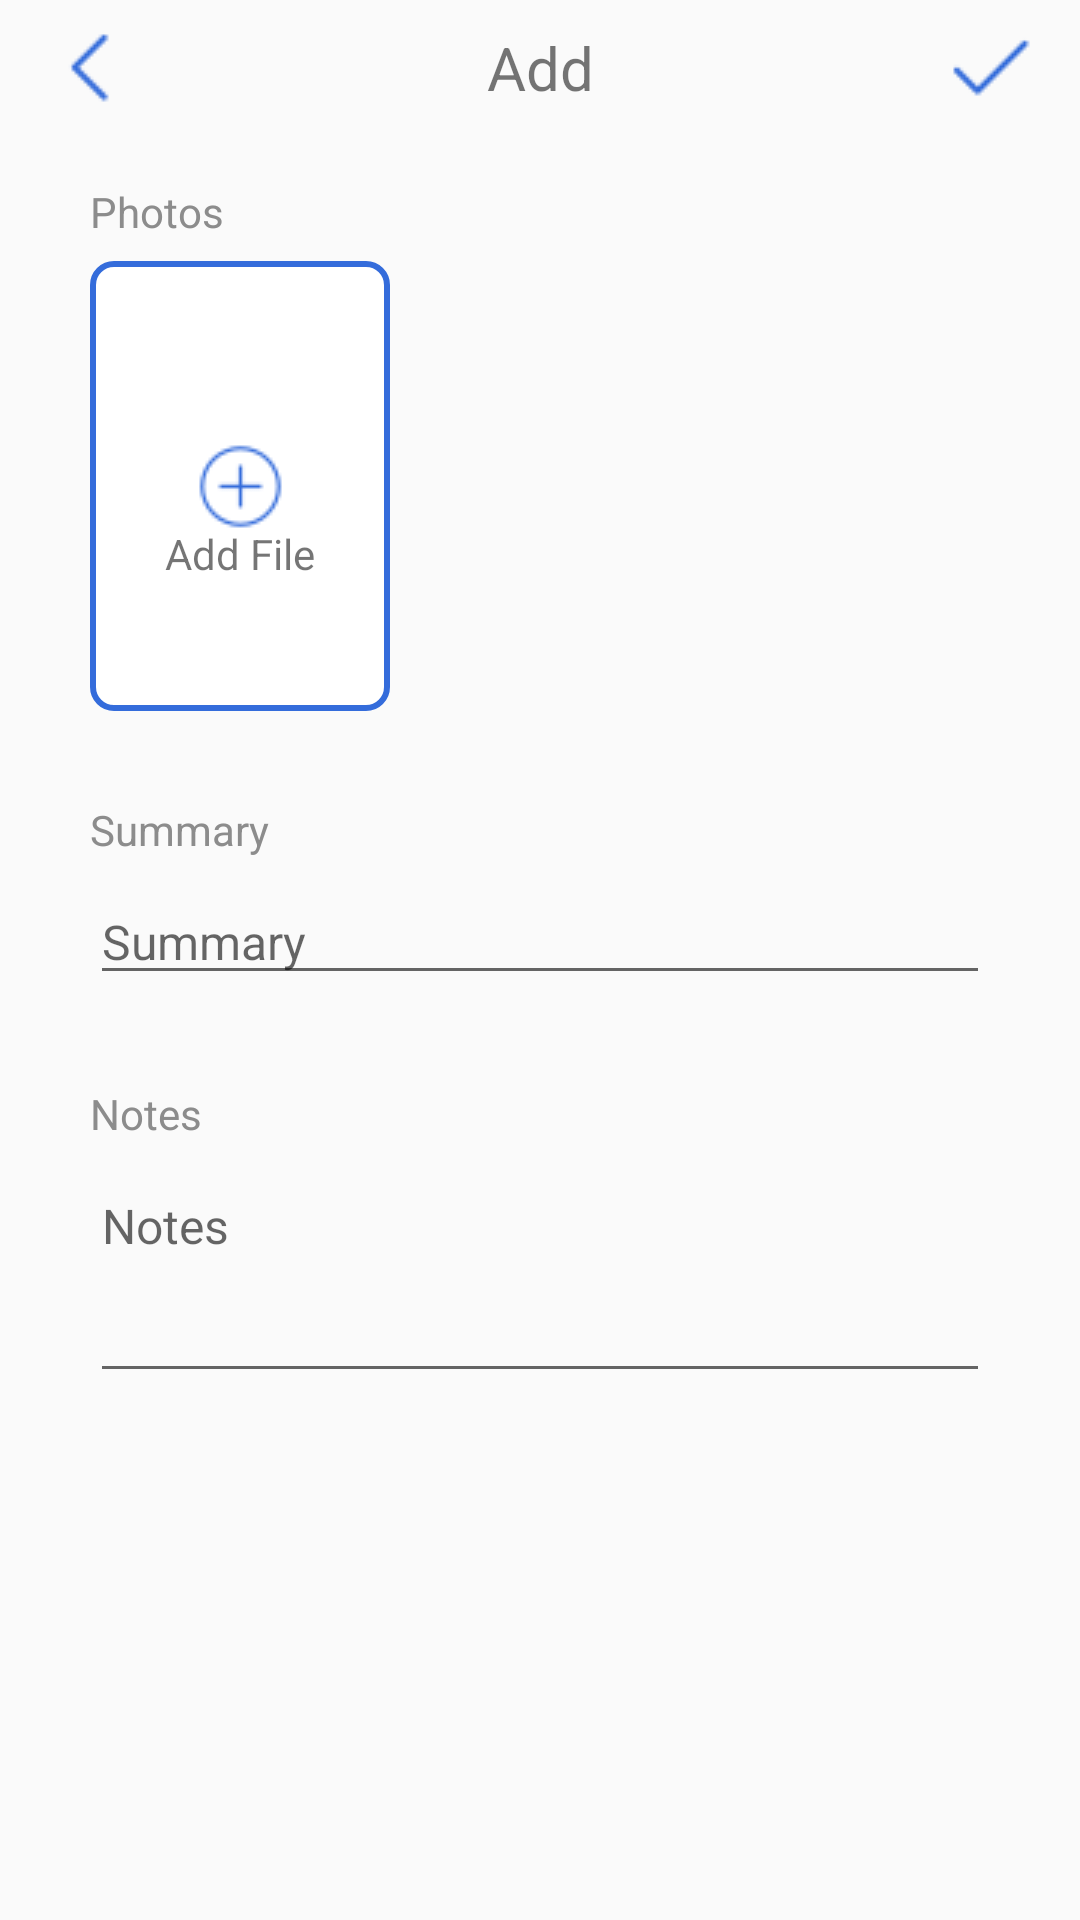

Reconstruct the res/layout file that produces this screen, plus the resources it refers to.
<!-- AndroidManifest.xml: application theme AppTheme -->
<!-- res/layout/activity_add_record.xml -->
<?xml version="1.0" encoding="utf-8"?>
<android.support.constraint.ConstraintLayout xmlns:android="http://schemas.android.com/apk/res/android"
    xmlns:app="http://schemas.android.com/apk/res-auto"
    xmlns:tools="http://schemas.android.com/tools"
    android:layout_width="match_parent"
    android:layout_height="match_parent"
    tools:context="com.cybozu.spacesoldier.activities.AddRecordActivity">

    <ScrollView
        android:layout_width="match_parent"
        android:layout_height="match_parent">

        <LinearLayout
            android:layout_width="match_parent"
            android:layout_height="wrap_content"
            android:orientation="vertical">

            <android.support.constraint.ConstraintLayout
                android:layout_width="match_parent"
                android:layout_height="@dimen/activity_header_layout_height">

                <ImageButton
                    android:id="@+id/add_cancel_button"
                    style="@style/BaseButtonStyle"
                    android:background="@null"
                    android:contentDescription="@string/cancel"
                    android:onClick="cancel"
                    app:layout_constraintStart_toStartOf="parent"
                    app:layout_constraintTop_toTopOf="parent"
                    app:srcCompat="@drawable/icons8_back_30_2" />

                <ImageButton
                    android:id="@+id/add_save_button"
                    style="@style/BaseButtonStyle"
                    android:background="@null"
                    android:contentDescription="@string/save"
                    android:onClick="save"
                    app:layout_constraintEnd_toEndOf="parent"
                    app:layout_constraintTop_toTopOf="parent"
                    app:srcCompat="@drawable/icon_check" />

                <TextView
                    android:id="@+id/add_title_label"
                    style="@style/BaseTitleStyle"
                    android:text="@string/title_activity_add"
                    app:layout_constraintBottom_toBottomOf="parent"
                    app:layout_constraintEnd_toStartOf="@+id/add_save_button"
                    app:layout_constraintHorizontal_bias="0.0"
                    app:layout_constraintStart_toEndOf="@+id/add_cancel_button"
                    app:layout_constraintTop_toTopOf="parent" />
            </android.support.constraint.ConstraintLayout>

            <LinearLayout
                android:layout_width="match_parent"
                android:layout_height="match_parent"
                android:layout_marginTop="16dp"
                android:orientation="vertical">

                <TextView
                    android:id="@+id/add_photos_label"
                    android:layout_width="match_parent"
                    android:layout_height="wrap_content"
                    android:layout_marginStart="@dimen/add_item_marginLeft"
                    android:layout_marginLeft="16dp"
                    android:layout_marginBottom="7dp"
                    android:text="@string/photos"
                    android:textAppearance="@style/TextAppearance.AppCompat.Headline"
                    android:textColor="#8C8C8C"
                    android:textSize="14sp" />

                <LinearLayout
                    android:layout_width="wrap_content"
                    android:layout_height="wrap_content"
                    android:layout_marginLeft="30dp"
                    android:orientation="horizontal">

                    <android.support.constraint.ConstraintLayout
                        android:id="@+id/add_attach_field"
                        android:layout_width="110dp"
                        android:layout_height="150dp">

                        <ImageButton
                            android:id="@+id/imageButton"
                            android:layout_width="100dp"
                            android:layout_height="150dp"
                            android:layout_weight="1"
                            android:background="@drawable/cropped_style"
                            android:onClick="attachment"
                            android:src="@drawable/icon_29"
                            tools:srcCompat="@drawable/icon_29" />

                        <TextView
                            android:id="@+id/add_attachment"
                            android:layout_width="0dp"
                            android:layout_height="0dp"
                            android:layout_marginTop="45dp"
                            android:layout_marginEnd="10dp"
                            android:layout_marginRight="10dp"
                            android:gravity="center_vertical|center_horizontal"
                            android:text="@string/addFile"
                            app:layout_constraintBottom_toBottomOf="parent"
                            app:layout_constraintEnd_toEndOf="parent"
                            app:layout_constraintHorizontal_bias="0.0"
                            app:layout_constraintStart_toStartOf="parent"
                            app:layout_constraintTop_toTopOf="parent"
                            app:layout_constraintVertical_bias="0.0" />

                    </android.support.constraint.ConstraintLayout>

                    <android.support.v7.widget.RecyclerView
                        android:id="@+id/add_attachment_recycler_view"
                        android:layout_width="wrap_content"
                        android:layout_height="match_parent"
                        android:scrollbars="horizontal"
                        tools:listitem="@layout/activity_attachment">

                    </android.support.v7.widget.RecyclerView>

                </LinearLayout>

                <Space
                    android:layout_width="match_parent"
                    android:layout_height="@dimen/add_item_space_height" />

                <TextView
                    android:id="@+id/add_summary_label"
                    android:layout_width="match_parent"
                    android:layout_height="wrap_content"
                    android:layout_marginStart="@dimen/add_item_marginLeft"
                    android:layout_marginLeft="16dp"
                    android:layout_marginBottom="7dp"
                    android:text="@string/summary"
                    android:textAppearance="@style/TextAppearance.AppCompat.Headline"
                    android:textColor="#8C8C8C"
                    android:textSize="14sp" />

                <EditText
                    android:id="@+id/add_summary_edit"
                    android:layout_width="match_parent"
                    android:layout_height="wrap_content"
                    android:layout_marginStart="@dimen/add_item_marginLeft"
                    android:layout_marginLeft="@dimen/add_item_marginLeft"
                    android:layout_marginEnd="@dimen/add_item_marginRight"
                    android:layout_marginRight="@dimen/add_item_marginRight"
                    android:ems="10"
                    android:hint="@string/summary"
                    android:inputType="textPersonName"
                    android:textSize="16sp" />

                <Space
                    android:layout_width="match_parent"
                    android:layout_height="@dimen/add_item_space_height" />

                <TextView
                    android:id="@+id/add_notes_label"
                    android:layout_width="match_parent"
                    android:layout_height="wrap_content"
                    android:layout_marginStart="@dimen/add_item_marginLeft"
                    android:layout_marginLeft="16dp"
                    android:layout_marginBottom="7dp"
                    android:text="@string/notes"
                    android:textAppearance="@style/TextAppearance.AppCompat.Headline"
                    android:textColor="#8C8C8C"
                    android:textSize="14sp" />

                <EditText
                    android:id="@+id/add_notes_edit"
                    android:layout_width="match_parent"
                    android:layout_height="wrap_content"
                    android:layout_marginStart="@dimen/add_item_marginLeft"
                    android:layout_marginLeft="@dimen/add_item_marginLeft"
                    android:layout_marginEnd="@dimen/add_item_marginRight"
                    android:layout_marginRight="@dimen/add_item_marginRight"
                    android:ems="10"
                    android:gravity="start"
                    android:hint="@string/notes"
                    android:inputType="textMultiLine"
                    android:maxLines="30"
                    android:minLines="3"
                    android:textSize="16sp" />

            </LinearLayout>

        </LinearLayout>
    </ScrollView>

</android.support.constraint.ConstraintLayout>
<!-- res/layout/activity_attachment.xml (included above) -->
<?xml version="1.0" encoding="utf-8"?>
<android.support.constraint.ConstraintLayout xmlns:android="http://schemas.android.com/apk/res/android"
    xmlns:app="http://schemas.android.com/apk/res-auto"
    android:layout_width="wrap_content"
    android:layout_height="wrap_content">

    <LinearLayout
        android:layout_width="120dp"
        android:layout_height="150dp"
        android:orientation="vertical">

        <android.support.constraint.ConstraintLayout
            android:layout_width="match_parent"
            android:layout_height="match_parent">

            <ImageView
                android:id="@+id/attachment_image"
                android:layout_width="110dp"
                android:layout_height="110dp"
                app:layout_constraintTop_toTopOf="parent" />

            <ImageButton
                android:id="@+id/attachment_delete_button"
                android:layout_width="wrap_content"
                android:layout_height="wrap_content"
                android:layout_marginTop="1dp"
                android:layout_marginEnd="1dp"
                android:layout_marginRight="1dp"
                android:background="@null"
                app:layout_constraintEnd_toEndOf="@+id/attachment_image"
                app:layout_constraintTop_toTopOf="@+id/attachment_image"
                app:srcCompat="@drawable/delete_file" />

            <TextView
                android:id="@+id/attachment_filename"
                android:layout_width="0dp"
                android:layout_height="18dp"
                android:layout_marginTop="3dp"
                android:layout_marginEnd="10dp"
                android:layout_marginRight="10dp"
                android:ellipsize="middle"
                android:scrollHorizontally="true"
                android:singleLine="true"
                android:textSize="14sp"
                app:layout_constraintEnd_toEndOf="parent"
                app:layout_constraintStart_toStartOf="parent"
                app:layout_constraintTop_toBottomOf="@+id/attachment_image" />

            <TextView
                android:id="@+id/attachment_filesize"
                android:layout_width="0dp"
                android:layout_height="wrap_content"
                android:layout_marginTop="3dp"
                android:layout_marginEnd="10dp"
                android:layout_marginRight="10dp"
                android:ellipsize="middle"
                android:scrollHorizontally="true"
                android:singleLine="true"
                android:textSize="12sp"
                app:layout_constraintEnd_toEndOf="parent"
                app:layout_constraintStart_toStartOf="parent"
                app:layout_constraintTop_toBottomOf="@+id/attachment_filename" />
        </android.support.constraint.ConstraintLayout>

    </LinearLayout>

</android.support.constraint.ConstraintLayout>
<!-- resources referenced by this layout -->
<resources>
  <dimen name="activity_header_layout_height">45dp</dimen>
  <dimen name="add_item_marginLeft">30dp</dimen>
  <dimen name="add_item_marginRight">30dp</dimen>
  <dimen name="add_item_space_height">30dp</dimen>
  <!-- drawable cropped_style (drawable) -->
  <?xml version="1.0" encoding="utf-8"?>
  <shape xmlns:android="http://schemas.android.com/apk/res/android"
      android:shape="rectangle">
  
      
      <solid android:color="#ffffff" />
  
      
      <corners android:radius="7dp" />
  
      
      <stroke
          android:width="2dp"
          android:color="#346cdb" />
  
  </shape>
  <!-- drawable icon_29: png bitmap (drawable, 1054 bytes) -->
  <!-- drawable icon_check: png bitmap (drawable, 294 bytes) -->
  <!-- drawable icons8_back_30_2: png bitmap (drawable, 274 bytes) -->
  <string name="addFile">Add File</string>
  <string name="cancel">Cancel</string>
  <string name="notes">Notes</string>
  <string name="photos">Photos</string>
  <string name="save">Save</string>
  <string name="summary">Summary</string>
  <string name="title_activity_add">Add</string>
  <style name="BaseButtonStyle" parent="@style/Widget.AppCompat.Button.Borderless">
          <item name="android:layout_width">60dp</item>
          <item name="android:layout_height">45dp</item>
          <item name="android:layout_weight">1</item>
          <item name="android:textColor">@color/colorPrimary</item>
          <item name="android:textSize">14sp</item>
      </style>
  <style name="BaseTitleStyle">
          <item name="android:layout_width">0dp</item>
          <item name="android:layout_height">0dp</item>
          <item name="android:gravity">center</item>
          <item name="android:textSize">@dimen/activity_text_size_title</item>
      </style>
  <style name="AppTheme" parent="Theme.AppCompat.Light.DarkActionBar">
          
          <item name="colorPrimary">@color/colorPrimary</item>
          <item name="colorPrimaryDark">@color/colorPrimaryDark</item>
          <item name="colorAccent">@color/colorAccent</item>
          <item name="android:actionBarStyle">@style/AppActionBarStyle</item>
      </style>
  <color name="colorPrimary">#346cdb</color>
  <dimen name="activity_text_size_title">20sp</dimen>
  <color name="colorPrimaryDark">#114090</color>
  <color name="colorAccent">#346cdb</color>
  <style name="AppActionBarStyle" parent="Widget.AppCompat.TextView.SpinnerItem">
          <item name="android:textSize">25sp</item>
          <item name="android:layout_gravity">center</item>
      </style>
</resources>
